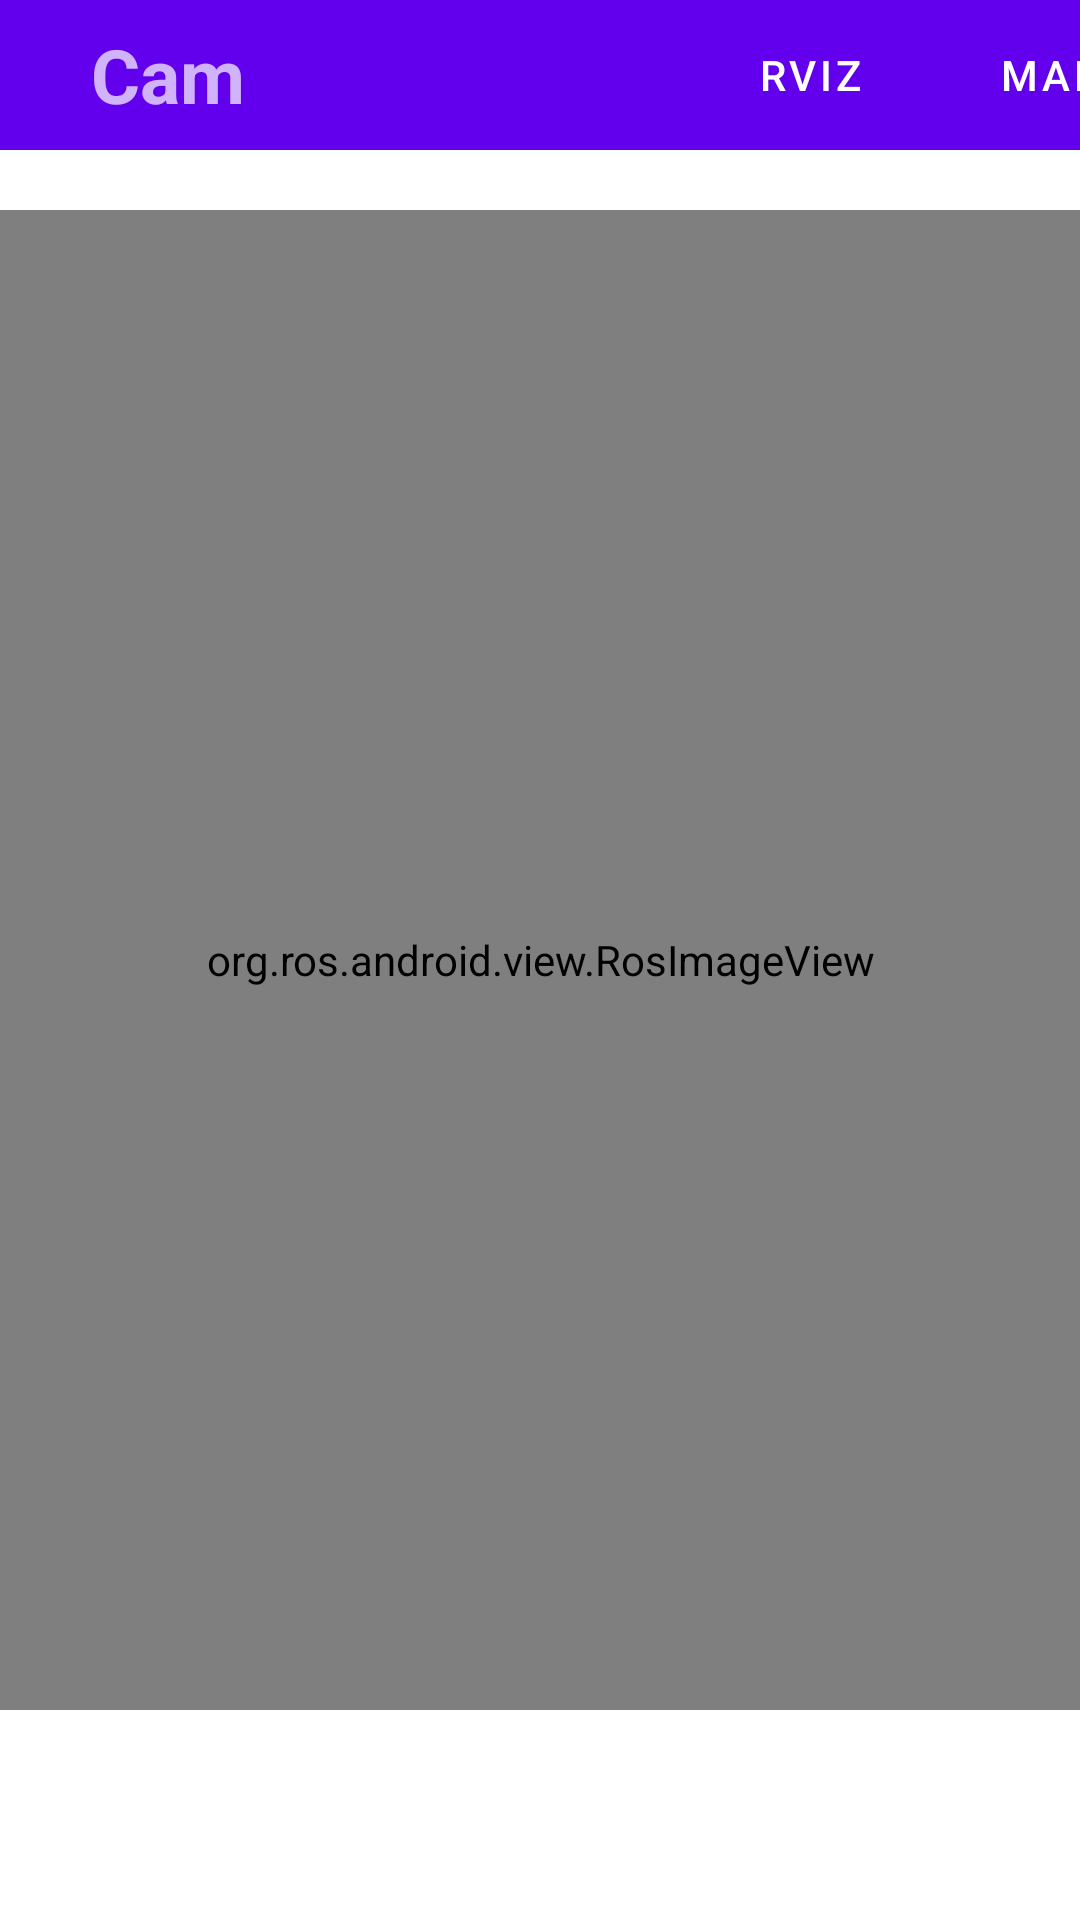

Write the Android layout XML for this screen, with the resource values it uses.
<!-- AndroidManifest.xml: application theme Theme.App_tnbd -->
<!-- res/layout/activity_map.xml -->
<?xml version="1.0" encoding="utf-8"?>
<androidx.constraintlayout.widget.ConstraintLayout xmlns:android="http://schemas.android.com/apk/res/android"
    style="@style/padded"
    xmlns:app="http://schemas.android.com/apk/res-auto"
    xmlns:tools="http://schemas.android.com/tools"
    android:layout_width="match_parent"
    android:layout_height="match_parent"
    tools:context=".app.MapActivity">

    <androidx.appcompat.widget.Toolbar
        android:id="@+id/toolbar"
        android:layout_width="match_parent"
        android:layout_height="50dp"
        android:background="@color/design_default_color_primary"
        android:theme="@style/ThemeOverlay.AppCompat.Dark.ActionBar"
        app:layout_constraintTop_toTopOf="parent">

        <TextView
            android:layout_width="80dp"
            android:layout_height="match_parent"
            android:gravity="center"
            android:text="Cam"
            android:textAlignment="center"
            android:textSize="25dp"
            android:textStyle="bold"
            tools:layout_editor_absoluteX="16dp" />
        <Button
            android:id="@+id/RvizB"
            android:text="Rviz"
            android:layout_width="80dp"
            android:layout_height="match_parent"
            android:layout_marginLeft="150dp"/>

        <Button
            android:id="@+id/MapB"
            android:text="Map"
            android:layout_width="80dp"
            android:layout_height="match_parent"/>

    </androidx.appcompat.widget.Toolbar>

    <org.ros.android.view.RosImageView
        android:id="@+id/image"
        android:layout_width="400dp"
        android:layout_height="500dp"
        app:layout_constraintBottom_toBottomOf="parent"
        app:layout_constraintEnd_toEndOf="parent"
        app:layout_constraintStart_toStartOf="parent"
        app:layout_constraintTop_toTopOf="parent" />

</androidx.constraintlayout.widget.ConstraintLayout>
<!-- resources referenced by this layout -->
<resources>
  <style name="Theme.App_tnbd" parent="Theme.MaterialComponents.DayNight.NoActionBar">
          
          <item name="colorPrimary">@color/purple_500</item>
          <item name="colorPrimaryVariant">@color/purple_700</item>
          <item name="colorOnPrimary">@color/white</item>
          
          <item name="colorSecondary">@color/teal_200</item>
          <item name="colorSecondaryVariant">@color/teal_700</item>
          <item name="colorOnSecondary">@color/black</item>
          
          <item name="android:statusBarColor" tools:targetApi="l">?attr/colorPrimaryVariant</item>
          
      </style>
  <!-- not gathered from this repository: default colours our renderer supplied (Android Studio template values) -->
  <color name="purple_500">#FF6200EE</color>
  <color name="purple_700">#FF3700B3</color>
  <color name="teal_200">#FF03DAC5</color>
  <color name="teal_700">#FF018786</color>
  <color name="black">#FF000000</color>
  <color name="white">#FFFFFFFF</color>
</resources>
